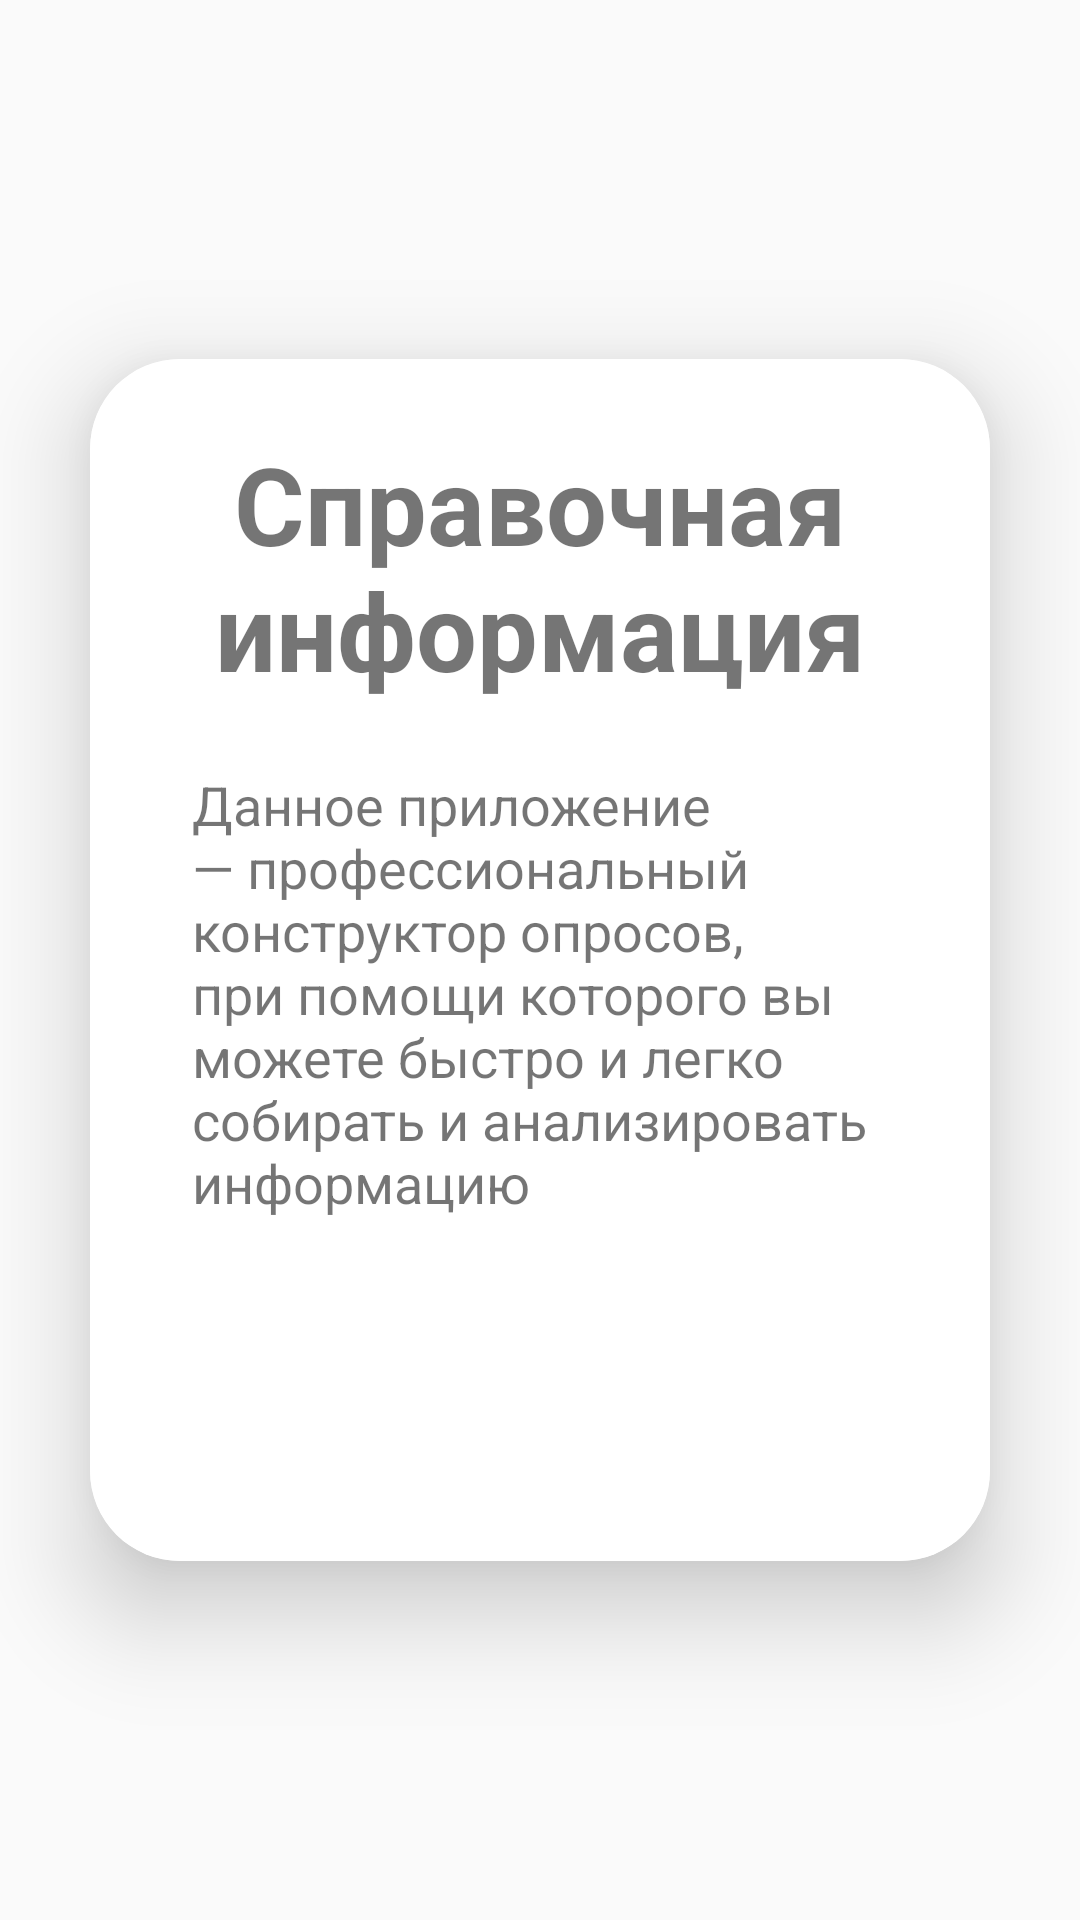

Here is an Android app screen rendered from its layout file. Give the layout XML and the strings, colors and styles it references.
<!-- AndroidManifest.xml: application theme Theme.Questionnaire -->
<!-- res/layout/activity_reference_information.xml -->
<?xml version="1.0" encoding="utf-8"?>
<LinearLayout
    xmlns:android="http://schemas.android.com/apk/res/android"
    xmlns:app="http://schemas.android.com/apk/res-auto"
    xmlns:tools="http://schemas.android.com/tools"
    android:layout_width="match_parent"
    android:layout_height="match_parent"
    android:orientation="vertical"
    android:gravity="center"
    android:background="@color/lavender"
    tools:context=".ReferenceInformation">

    <androidx.cardview.widget.CardView
        android:layout_width="match_parent"
        android:layout_height="wrap_content"
        android:layout_margin="30dp"
        app:cardCornerRadius="30dp"
        app:cardElevation="20dp">

        <LinearLayout
            android:layout_width="match_parent"
            android:layout_height="wrap_content"
            android:orientation="vertical"
            android:layout_gravity="center_horizontal"
            android:padding="24dp"
            android:background="@color/white">

            <TextView
                android:layout_width="match_parent"
                android:layout_height="wrap_content"
                android:text="Справочная информация"
                android:textSize="36sp"
                android:textAlignment="center"
                android:textStyle="bold"
                android:textColor="@color/lavender"/>

            <TextView
                android:layout_width="wrap_content"
                android:layout_height="wrap_content"
                android:id="@+id/signupRedictText"
                android:text="Данное приложение — профессиональный конструктор опросов, при помощи которого вы можете быстро и легко собирать и анализировать информацию"
                android:layout_gravity="center"
                android:padding="10dp"
                android:layout_marginTop="12dp"
                android:textSize="18sp"
                android:textColor="@color/lavender"/>

            <Button
                android:layout_width="match_parent"
                android:layout_height="50dp"
                android:text="Вернуться назад"
                android:id="@+id/back_button"
                android:textColor="@color/white"
                android:textSize="17sp"
                android:layout_marginTop="30dp"
                android:background="@drawable/lavender_border"
                android:backgroundTint="@color/lavender"/>

        </LinearLayout>
    </androidx.cardview.widget.CardView>
</LinearLayout>
<!-- resources referenced by this layout -->
<resources>
  <style name="Theme.Questionnaire" parent="Theme.AppCompat.Light.DarkActionBar">
  
          <item name="colorPrimary">@color/lavender</item>
          <item name="colorPrimaryVariant">@color/lavender</item>
          <item name="colorOnPrimary">@color/white</item>
  
          <item name="colorSecondary">@color/teal_200</item>
          <item name="colorSecondaryVariant">@color/teal_700</item>
          <item name="colorOnSecondary">@color/black</item>
          <item name="android:actionMenuTextColor">@color/black</item>
  
          <item name="android:statusBarColor">?attr/colorPrimaryVariant</item>
  
  
  
      </style>
  <!-- not gathered from this repository: default colours our renderer supplied (Android Studio template values) -->
  <color name="teal_200">#FF03DAC5</color>
  <color name="teal_700">#FF018786</color>
  <color name="black">#FF000000</color>
  <color name="white">#FFFFFFFF</color>
</resources>
